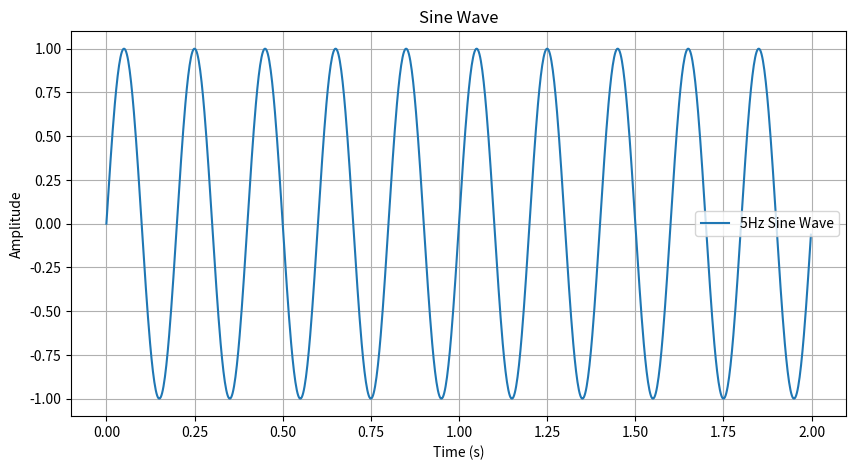

Python code for this plot:
import numpy as np
import matplotlib.pyplot as plt


def generate_sine_wave(frequency=1, amplitude=1, duration=1, sampling_rate=100):
    """
    Generate a sine wave.

    Args:
        frequency (float): Frequency of the sine wave in Hz.
        amplitude (float): Amplitude of the sine wave.
        duration (float): Duration of the sine wave in seconds.
        sampling_rate (int): Number of samples per second.

    Returns:
        t (numpy.ndarray): Time points.
        y (numpy.ndarray): Sine wave values.
    """
    t = np.linspace(0, duration, int(sampling_rate * duration), endpoint=False)  # Time vector
    y = amplitude * np.sin(2 * np.pi * frequency * t)  # Sine wave formula
    return t, y


def plot_sine_wave(frequency=1, amplitude=1, duration=1, sampling_rate=100):
    """
    Plot a sine wave using the given parameters.

    Args:
        frequency (float): Frequency of the sine wave in Hz.
        amplitude (float): Amplitude of the sine wave.
        duration (float): Duration of the sine wave in seconds.
        sampling_rate (int): Number of samples per second.
    """
    t, y = generate_sine_wave(frequency, amplitude, duration, sampling_rate)

    # Plot the sine wave
    plt.figure(figsize=(10, 5))
    plt.plot(t, y, label=f'{frequency}Hz Sine Wave')
    plt.title("Sine Wave")
    plt.xlabel("Time (s)")
    plt.ylabel("Amplitude")
    plt.grid()
    plt.legend()
    plt.show()


# Example usage
if __name__ == "__main__":
    # Generate and plot a sine wave with a frequency of 5Hz, amplitude of 1, and duration of 2 seconds
    plot_sine_wave(frequency=5, amplitude=1, duration=2, sampling_rate=500)